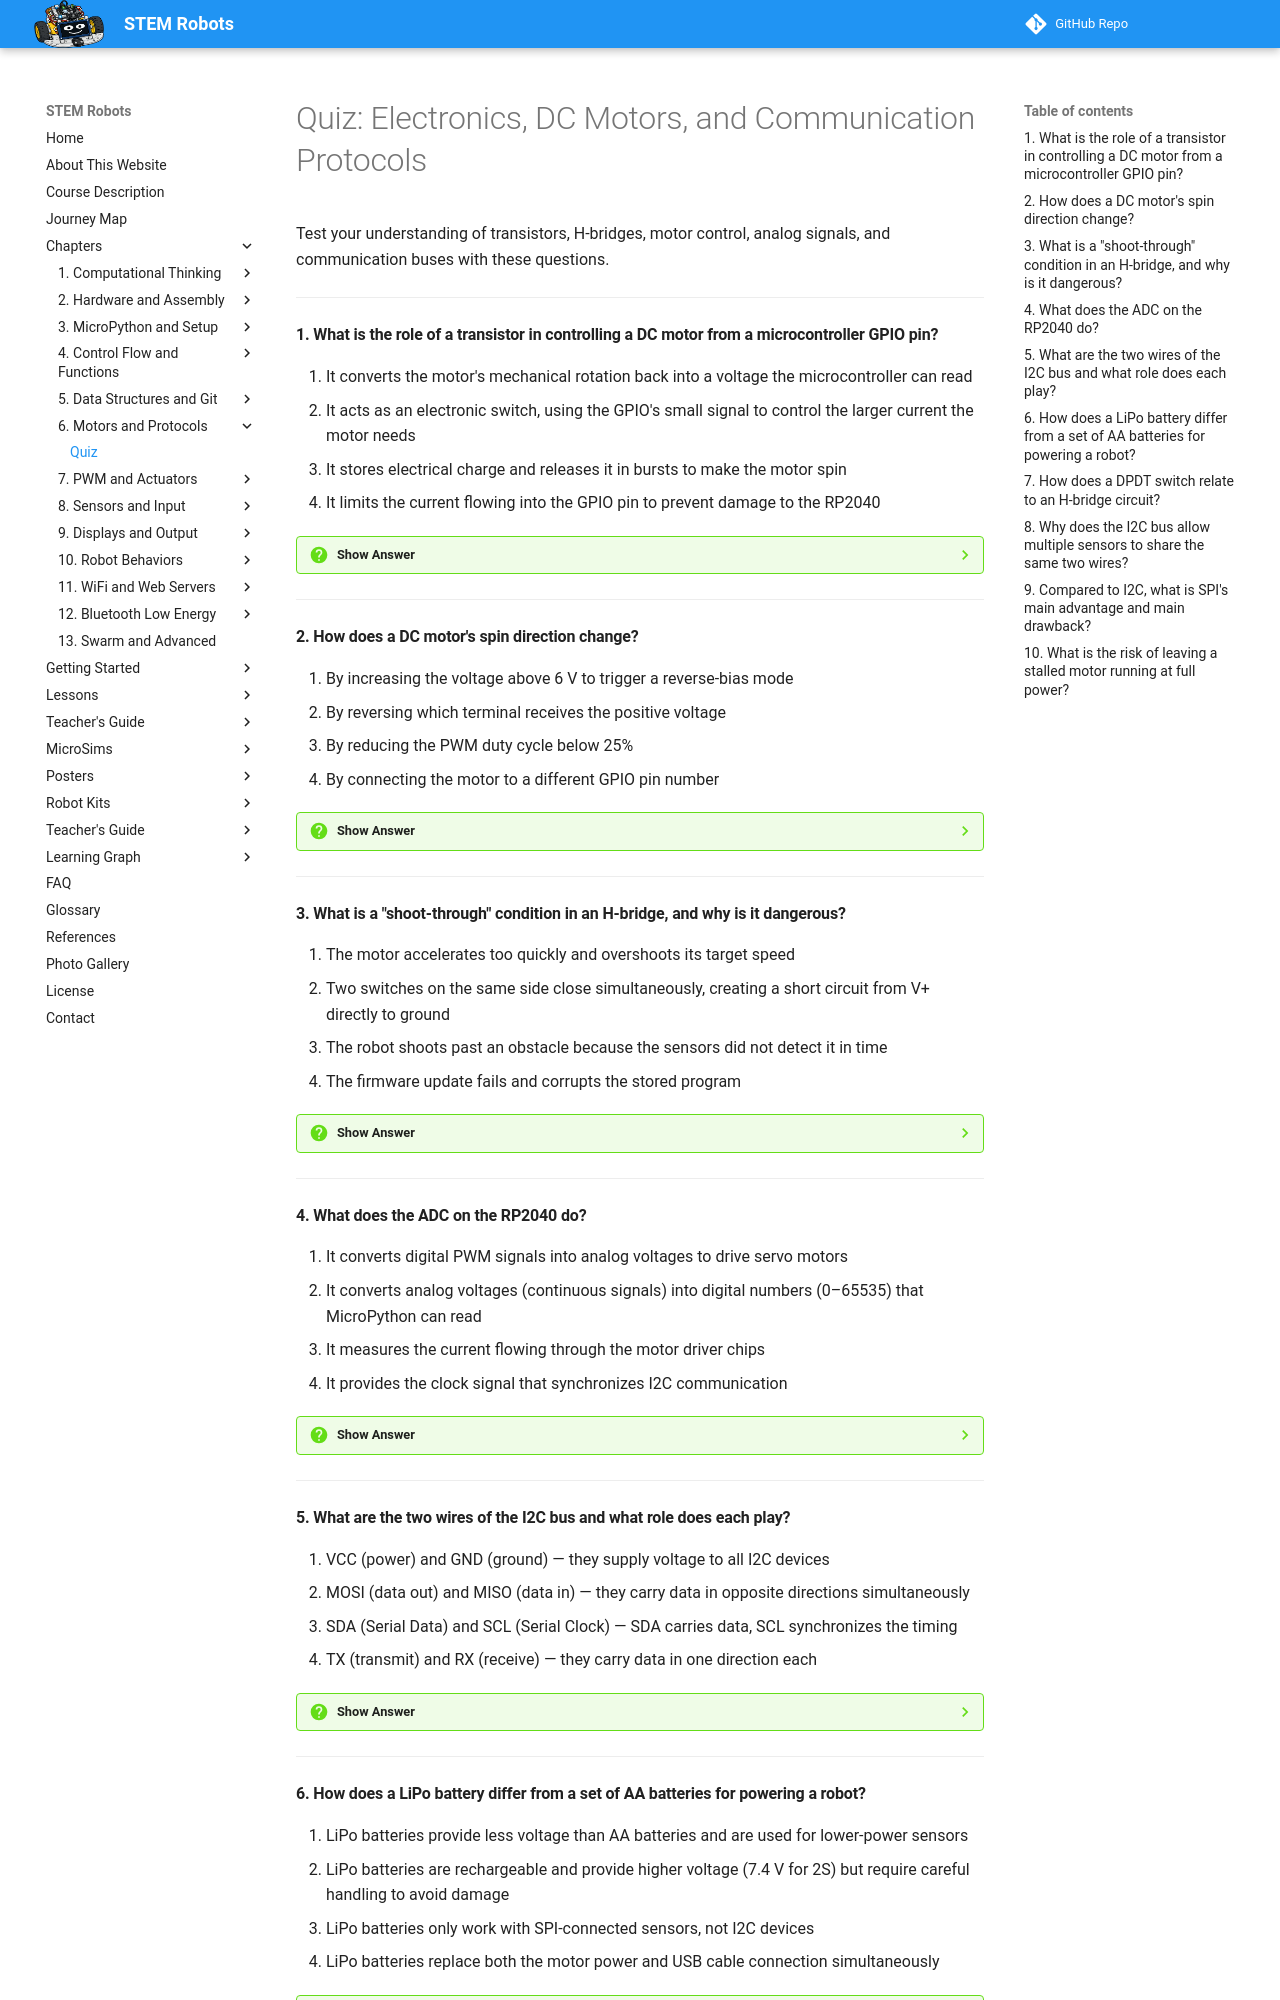

repository: dmccreary/stem-robots · page: chapters/06-electronics-motors-protocols/quiz/index.html · generator: mkdocs

# Quiz: Electronics, DC Motors, and Communication Protocols

Test your understanding of transistors, H-bridges, motor control, analog signals, and communication buses with these questions.

---

#### 1. What is the role of a transistor in controlling a DC motor from a microcontroller GPIO pin?

<div class="upper-alpha" markdown>
1. It converts the motor's mechanical rotation back into a voltage the microcontroller can read
2. It acts as an electronic switch, using the GPIO's small signal to control the larger current the motor needs
3. It stores electrical charge and releases it in bursts to make the motor spin
4. It limits the current flowing into the GPIO pin to prevent damage to the RP2040
</div>

??? question "Show Answer"
    The correct answer is **B**. A GPIO pin can only supply about 12 milliamps — far too little to run a DC motor, which needs hundreds of milliamps. A transistor bridges this gap: a small control signal on one terminal switches a much larger current through the other two terminals. This amplification principle is why microcontrollers can control powerful motors without burning out their output pins.

    **Concept Tested:** Transistors

---

#### 2. How does a DC motor's spin direction change?

<div class="upper-alpha" markdown>
1. By increasing the voltage above 6 V to trigger a reverse-bias mode
2. By reversing which terminal receives the positive voltage
3. By reducing the PWM duty cycle below 25%
4. By connecting the motor to a different GPIO pin number
</div>

??? question "Show Answer"
    The correct answer is **B**. A DC motor's direction depends on which terminal receives the positive voltage. If terminal A is positive and B is ground, the motor spins clockwise. Swap the connections — B positive, A ground — and it spins counterclockwise. The H-bridge circuit automates this electronic reversal. Voltage level, duty cycle, and pin number selection do not by themselves reverse direction.

    **Concept Tested:** Motor Direction Control

---

#### 3. What is a "shoot-through" condition in an H-bridge, and why is it dangerous?

<div class="upper-alpha" markdown>
1. The motor accelerates too quickly and overshoots its target speed
2. Two switches on the same side close simultaneously, creating a short circuit from V+ directly to ground
3. The robot shoots past an obstacle because the sensors did not detect it in time
4. The firmware update fails and corrupts the stored program
</div>

??? question "Show Answer"
    The correct answer is **B**. In an H-bridge, if the top-left and bottom-left switches (or top-right and bottom-right) close at the same time, a direct path forms from the positive supply to ground — bypassing the motor entirely. This is called shoot-through or H-bridge fault. The resulting short circuit can draw enormous current and destroy the transistors instantly. Motor driver ICs include protection circuitry to prevent this.

    **Concept Tested:** H-Bridge Circuit / H-Bridge Switch States

---

#### 4. What does the ADC on the RP2040 do?

<div class="upper-alpha" markdown>
1. It converts digital PWM signals into analog voltages to drive servo motors
2. It converts analog voltages (continuous signals) into digital numbers (0–65535) that MicroPython can read
3. It measures the current flowing through the motor driver chips
4. It provides the clock signal that synchronizes I2C communication
</div>

??? question "Show Answer"
    The correct answer is **B**. ADC stands for Analog-to-Digital Converter. The physical world produces analog signals (smoothly varying voltages), but the RP2040's processor works with digital numbers. The ADC samples an analog voltage between 0 and 3.3 V and converts it to a 16-bit integer (0–65535) that MicroPython reads with `read_u16()`. Options A, C, and D describe different circuits — DAC, a current sensor, and I2C clock, respectively.

    **Concept Tested:** ADC Analog Digital Converter

---

#### 5. What are the two wires of the I2C bus and what role does each play?

<div class="upper-alpha" markdown>
1. VCC (power) and GND (ground) — they supply voltage to all I2C devices
2. MOSI (data out) and MISO (data in) — they carry data in opposite directions simultaneously
3. SDA (Serial Data) and SCL (Serial Clock) — SDA carries data, SCL synchronizes the timing
4. TX (transmit) and RX (receive) — they carry data in one direction each
</div>

??? question "Show Answer"
    The correct answer is **C**. I2C uses exactly two signal wires: SDA (Serial Data Line) carries data bits in both directions, and SCL (Serial Clock Line) carries a clock signal that synchronizes when each bit is valid. The clock makes I2C synchronous. Options A, B, and D describe other signals — power, SPI, and UART respectively. Both I2C wires also need a power and ground connection, but VCC and GND are not part of the I2C signaling.

    **Concept Tested:** I2C SDA SCL Pins

---
